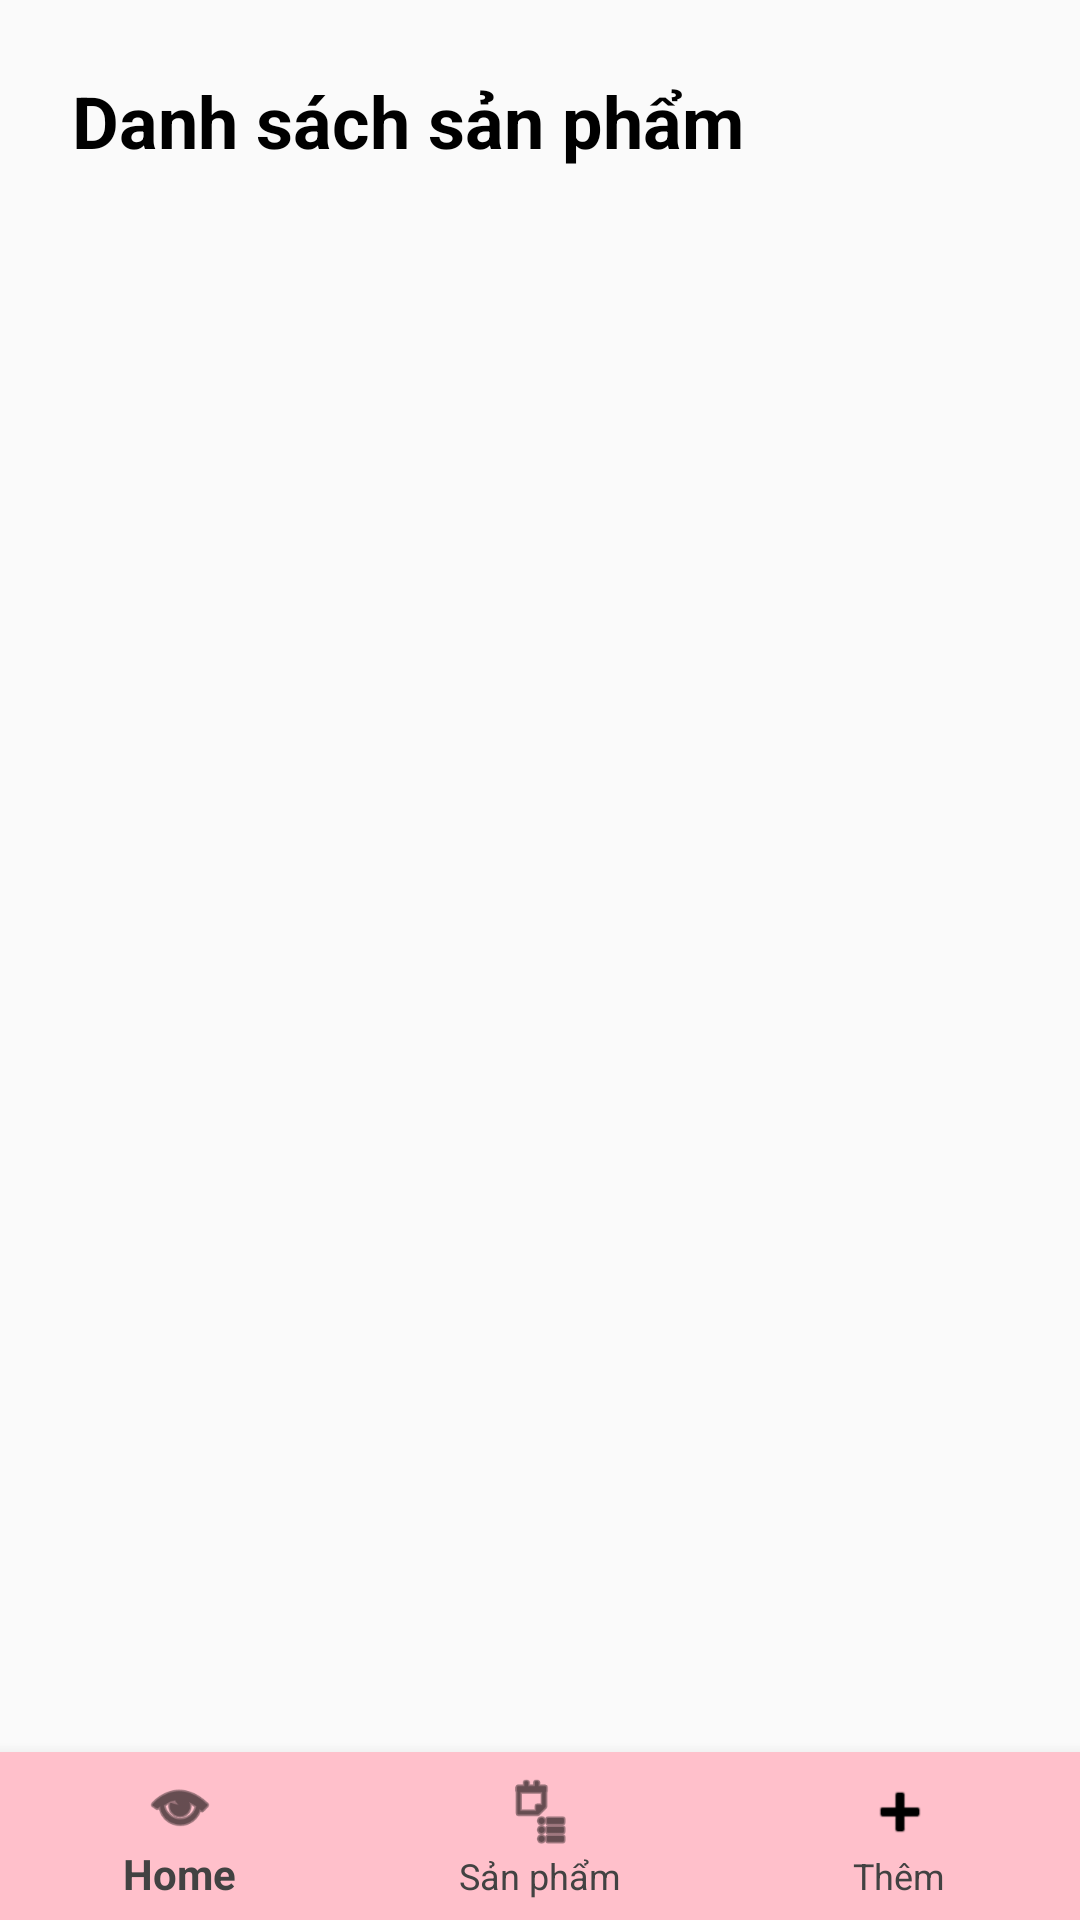

The Android layout XML behind this screen, and the referenced resources:
<!-- AndroidManifest.xml: application theme Theme.ThuCodeGiaoDien -->
<!-- res/layout/activity_product_list.xml -->
<?xml version="1.0" encoding="utf-8"?>
<LinearLayout xmlns:android="http://schemas.android.com/apk/res/android"
    xmlns:app="http://schemas.android.com/apk/res-auto"
    android:orientation="vertical"
    android:layout_width="match_parent"
    android:layout_height="match_parent">

    
    <FrameLayout
        android:layout_width="match_parent"
        android:layout_height="0dp"
        android:layout_weight="1"
        android:gravity="center"
        android:padding="24dp">

        <TextView
            android:id="@+id/titleText"
            android:layout_width="wrap_content"
            android:layout_height="wrap_content"
            android:text="Danh sách sản phẩm"
            android:textSize="24sp"
            android:textStyle="bold"
            android:textColor="#000000" />
    </FrameLayout>

    
    <com.google.android.material.bottomnavigation.BottomNavigationView
        android:id="@+id/bottomNavigationView"
        android:layout_width="match_parent"
        android:layout_height="wrap_content"
        android:background="#FFC0CB"
        app:menu="@menu/bottom_menu"
        app:itemIconTint="@color/black"
        app:itemTextColor="@color/cardview_dark_background"
        app:labelVisibilityMode="labeled" />
</LinearLayout>
<!-- resources referenced by this layout -->
<resources>
  <style name="Theme.ThuCodeGiaoDien" parent="Theme.AppCompat.Light.NoActionBar" />
  <!-- not gathered from this repository: default colours our renderer supplied (Android Studio template values) -->
  <color name="black">#FF000000</color>
</resources>
